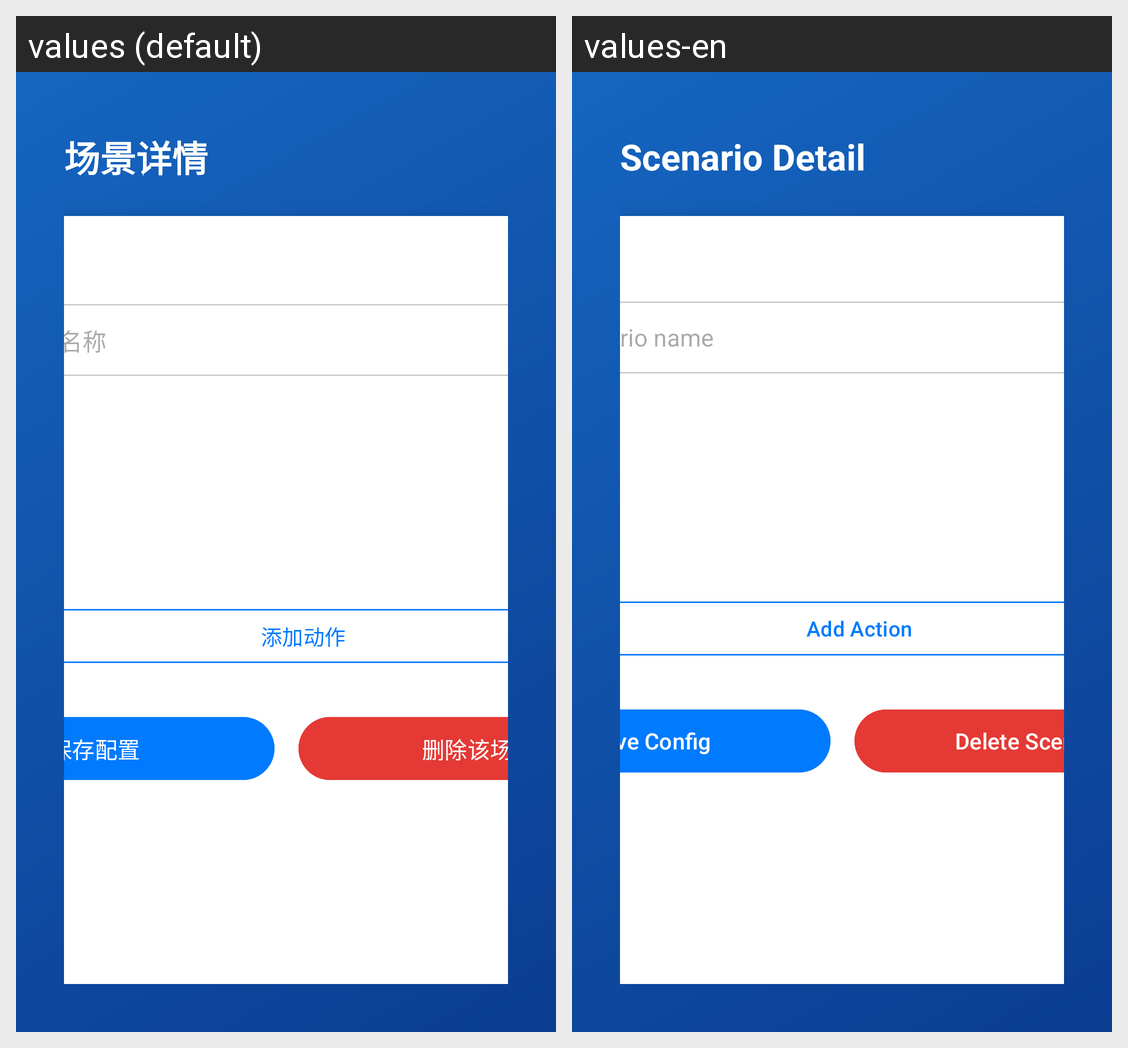

Strings drawn on this Android screen and how each of the app's shown locales translates them:
Android screen res/layout/activity_scenario_detail.xml rendered under 2 locales, left to right: values (default), values-en. Device: Nexus 5 (rendered at 1080×1920; each locale shown at half size, 540×960, under a caption strip naming it); theme Theme.Heyboard教学助手.
Strings drawn on this screen, with the default value and each locale's value (text and hints the layout hard-codes, and strings that could not be matched under every locale, appear in the picture but are not listed):

scenario_detail
  values: 场景详情
  values-en: Scenario Detail

enter_scenario_name
  values: 请输入场景名称
  values-en: Enter scenario name

add_action
  values: 添加动作
  values-en: Add Action

save_config
  values: 保存配置
  values-en: Save Config

delete_scenario
  values: 删除该场景
  values-en: Delete Scenario
